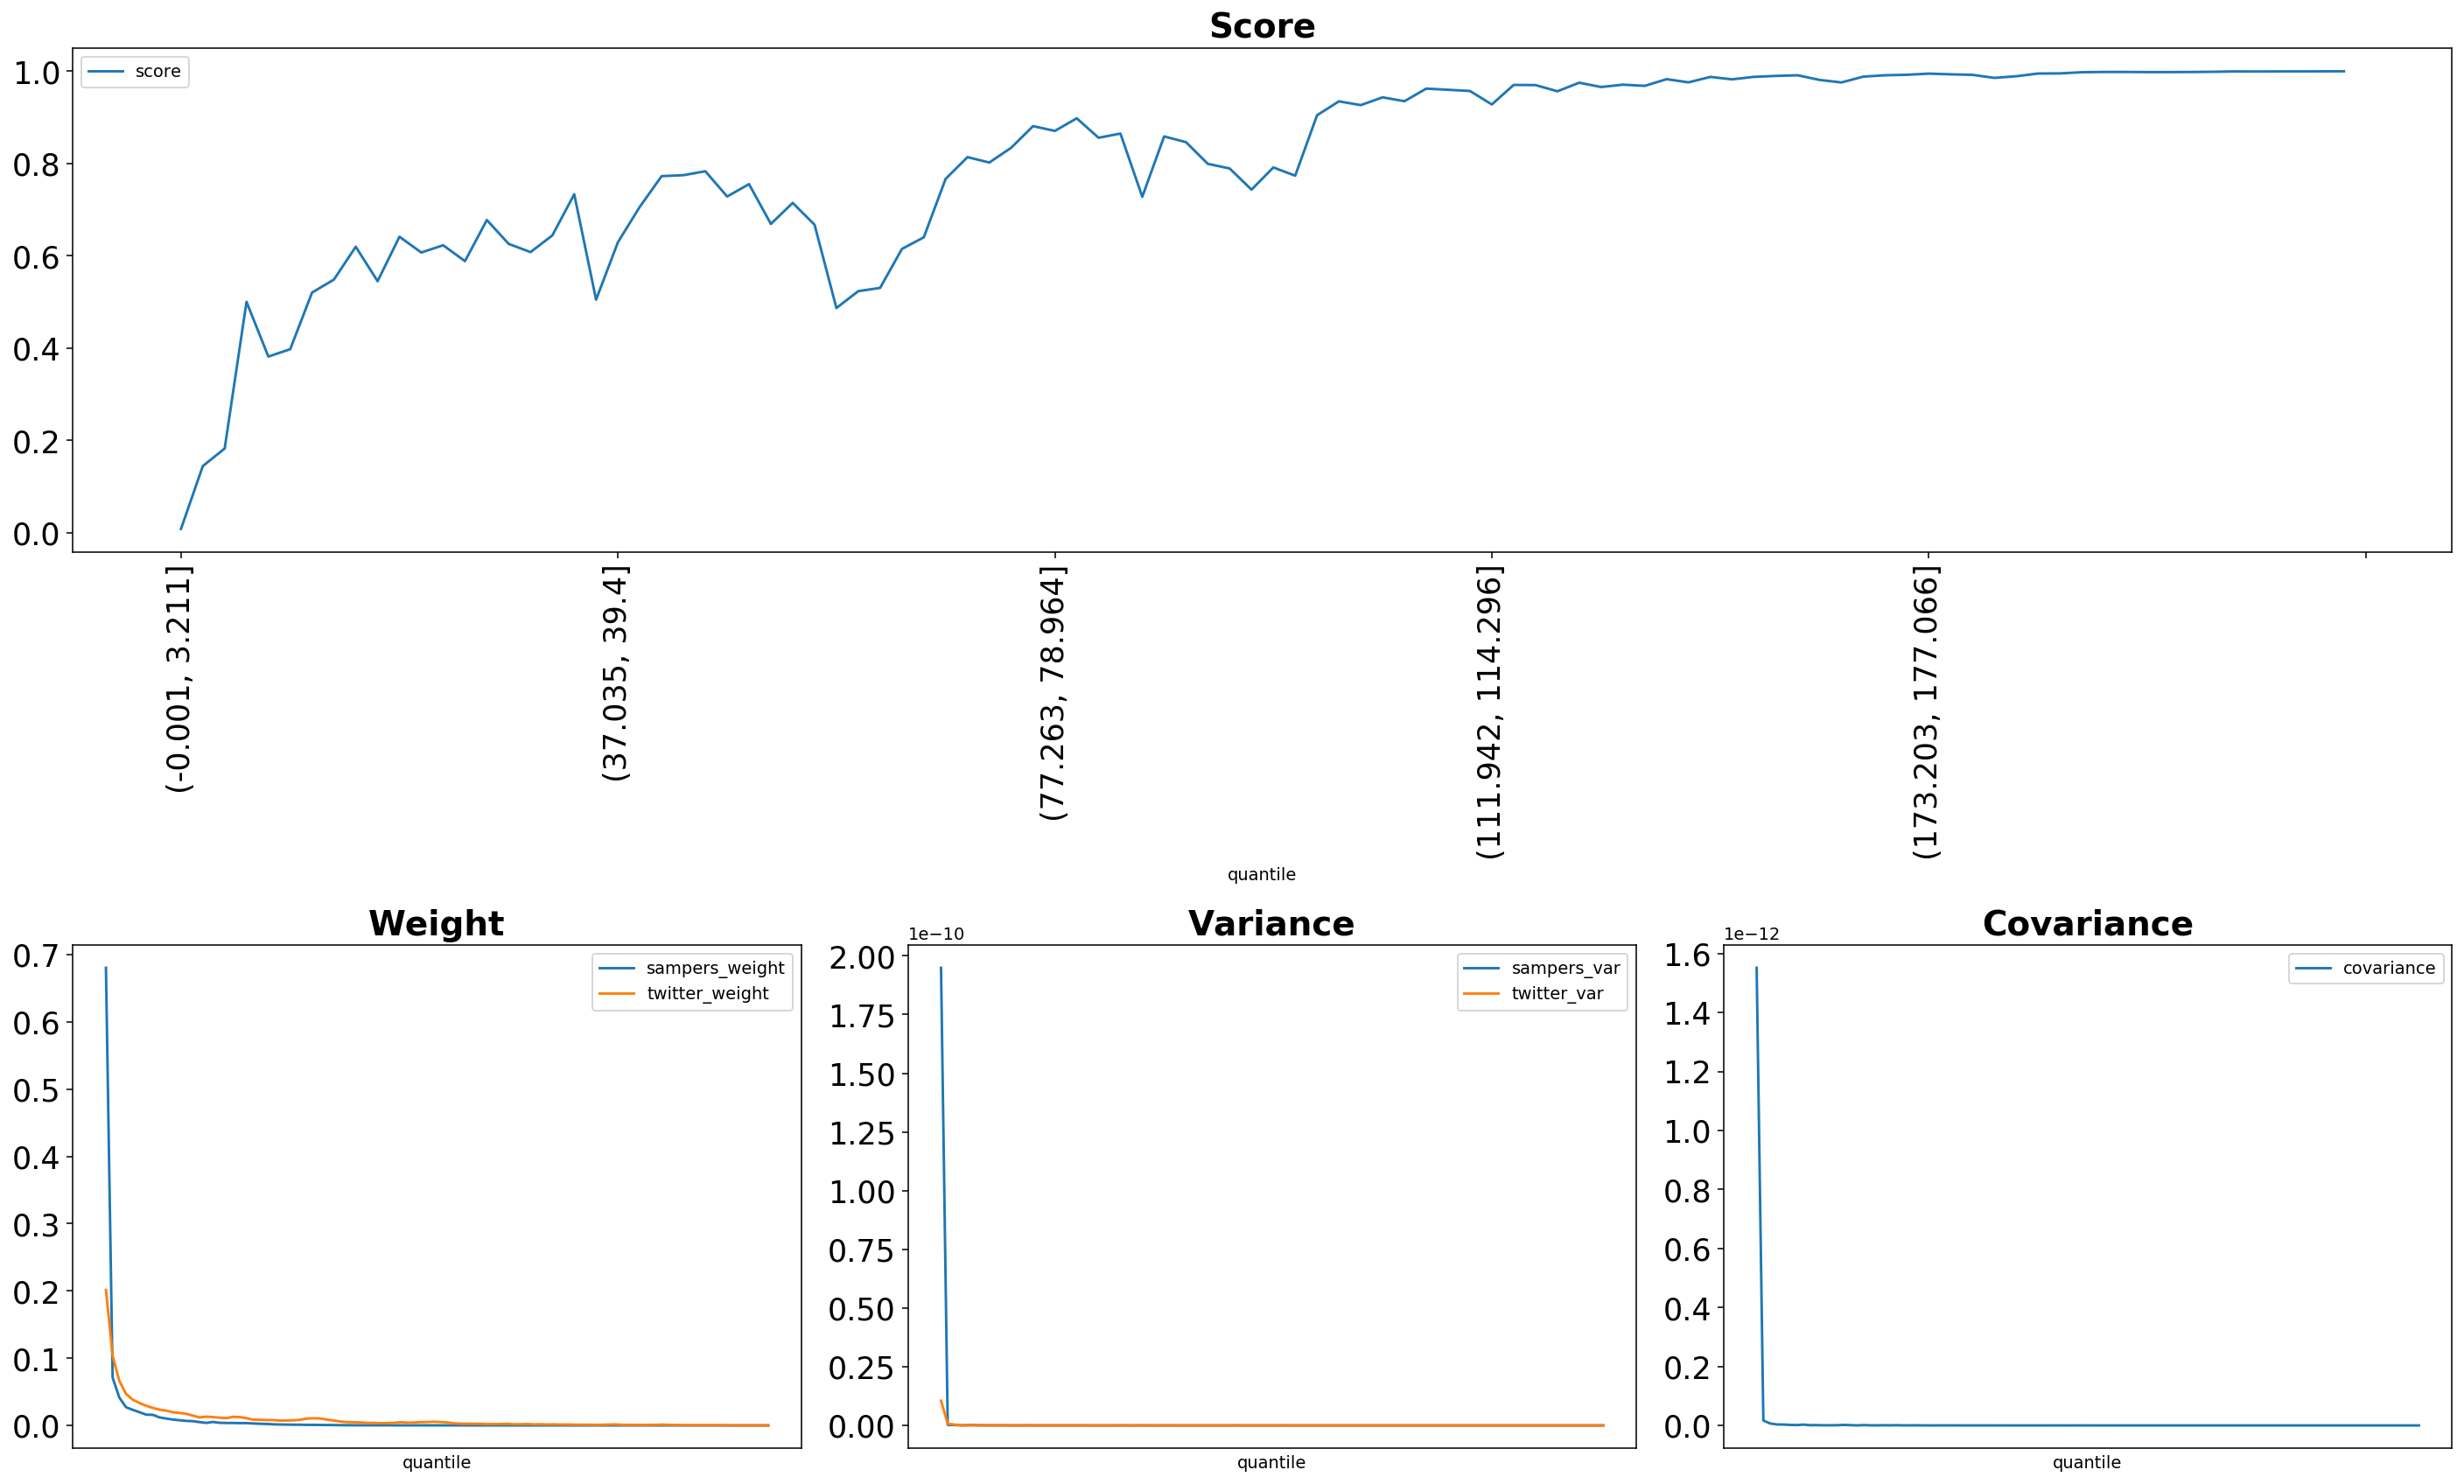

Source data for this figure (header and first rows):
quantile, score, sampers_weight, sampers_mean, sampers_var, twitter_weight, twitter_mean, twitter_var, covariance
(-0.001, 3.211], 0.008542, 0.6803, 7.370990014859287e-08, 1.9488476744535592e-10, 0.2014, 2.18218926310997e-08, 1.0534135627110164e-11, 1.551879679737893e-12
(3.211, 5.192], 0.1448, 0.07106, 7.699150394301071e-09, 2.24019092563554e-13, 0.1034, 1.119987493169092e-08, 6.507353754645563e-13, 1.667834671987314e-14
(5.192, 6.939], 0.1827, 0.04138, 4.48333844895933e-09, 1.7009841585080352e-13, 0.0663, 7.183933852056264e-09, 3.7122132755110075e-13, 6.754863263574797e-15
(6.939, 8.647], 0.5005, 0.02712, 2.9388500642843707e-09, 4.3805631940052455e-14, 0.04694, 5.0856674210611325e-09, 5.718526794898103e-14, 3.30407296950522e-15
(8.647, 10.313], 0.382, 0.02321, 2.51432050307221e-09, 1.1645251159859768e-13, 0.0383, 4.149346105394164e-09, 5.953743831386565e-14, 3.110121951130256e-15
(10.313, 11.904], 0.3979, 0.01971, 2.135850907476699e-09, 1.1782565636237656e-13, 0.03346, 3.625852297277577e-09, 3.756834946551354e-14, 1.831999895076272e-15
(11.904, 13.467], 0.5207, 0.01606, 1.7399559767562767e-09, 6.716797885206442e-14, 0.02931, 3.1755411450597696e-09, 1.4962243598197055e-14, 1.3049808908027139e-15
(13.467, 15.011], 0.5487, 0.0158, 1.7119783493357694e-09, 6.570292104751272e-14, 0.02614, 2.83268856723768e-09, 2.0229350802322516e-14, 2.8419042444378655e-15
(15.011, 16.559], 0.6199, 0.01195, 1.2950048189709945e-09, 2.3681073191043455e-14, 0.02345, 2.540524171633652e-09, 2.0230054080874347e-14, 8.46452183339631e-16
(16.559, 18.16], 0.5452, 0.01025, 1.1101881101843564e-09, 4.5796120412535513e-14, 0.02199, 2.382643118679826e-09, 1.3914680447440808e-14, 1.1110664101178714e-15
(18.16, 19.809], 0.6416, 0.008724, 9.452869429722487e-10, 1.6179260571876453e-14, 0.01967, 2.1316960912035376e-09, 1.2661454136943538e-14, 5.714682206404749e-16
(19.809, 21.501], 0.6074, 0.007735, 8.38068627981418e-10, 2.205664658254884e-14, 0.01858, 2.0133513566283615e-09, 1.1101012376807283e-14, 5.39360624560207e-16
(21.501, 23.229], 0.6231, 0.006757, 7.32129871036626e-10, 1.815891580624408e-14, 0.01728, 1.8724248034737763e-09, 8.43221470187205e-15, 7.558828845855248e-16
(23.229, 24.979], 0.5887, 0.006348, 6.877854593774088e-10, 3.365578851540957e-14, 0.01458, 1.5792923880896788e-09, 1.6591137908566697e-14, 1.882425107730433e-15
(24.979, 26.776], 0.6779, 0.004953, 5.366146309022822e-10, 2.2710171507490054e-14, 0.0119, 1.2895858061374452e-09, 4.9247060284804285e-15, 1.0462504149315382e-15
(26.776, 28.569], 0.6261, 0.003752, 4.0651582975139877e-10, 2.7143037172910935e-15, 0.01309, 1.417912587135832e-09, 1.0999414456175694e-14, 2.111859622787432e-16
(28.569, 30.431], 0.6083, 0.005167, 5.598118955884904e-10, 3.847248889098326e-14, 0.01247, 1.351108487837566e-09, 4.822620968036888e-15, 1.119030122289989e-15
(30.431, 32.517], 0.6446, 0.003917, 4.244557489657604e-10, 5.821385476561445e-15, 0.01154, 1.2506376118015171e-09, 1.7911689694579277e-14, 3.88907640007806e-16
(32.517, 34.741], 0.7336, 0.003681, 3.9883197106468867e-10, 3.136705809400109e-15, 0.01079, 1.168792548637303e-09, 5.075650524832572e-15, 2.393249367964487e-16
(34.741, 37.035], 0.5053, 0.003663, 3.968547733423741e-10, 3.592300725656667e-15, 0.01285, 1.392591796015003e-09, 4.412513357040141e-14, 6.681449870081506e-16
(37.035, 39.4], 0.6297, 0.003427, 3.7129468501626894e-10, 1.5710743690366154e-15, 0.01243, 1.3462624879805783e-09, 1.176508882266471e-14, 2.9815139380663446e-16
(39.4, 41.811], 0.7063, 0.003463, 3.7518045807522823e-10, 3.3894693284792434e-15, 0.01077, 1.1668967215862537e-09, 8.42390204792652e-15, 7.503610009959186e-16
(41.811, 44.358], 0.7729, 0.002902, 3.1446646713224194e-10, 2.539723493904366e-15, 0.008649, 9.371531621639415e-10, 5.206750634292457e-15, 1.918349298944721e-16
(44.358, 46.832], 0.775, 0.002458, 2.663513447058614e-10, 9.990687540042567e-16, 0.008462, 9.168076042342831e-10, 3.054250782548013e-15, 2.905165616111913e-16
(46.832, 49.227], 0.7835, 0.0022, 2.3837271393389077e-10, 1.112964203350692e-15, 0.00803, 8.700330629104771e-10, 2.1069231813530512e-15, 3.8178593894870753e-16
(49.227, 51.555], 0.7287, 0.001682, 1.8223398790036144e-10, 5.536411530608968e-16, 0.008, 8.667485239087371e-10, 5.166913959887808e-15, 1.9417806620639745e-16
(51.555, 53.764], 0.7556, 0.001387, 1.502297495551326e-10, 2.1336575688851398e-16, 0.007257, 7.862502519438409e-10, 3.3286410772774625e-15, 4.646891836971285e-17
(53.764, 55.987], 0.6694, 0.001274, 1.3807756451690275e-10, 1.994381629736368e-16, 0.007309, 7.919178394803969e-10, 1.7390307141996374e-14, 1.2323358572678406e-16
(55.987, 58.084], 0.7148, 0.001099, 1.1909648221085297e-10, 1.3816810120606785e-16, 0.007598, 8.232570515608762e-10, 3.513603897368427e-15, 1.7688768952694605e-16
(58.084, 60.03], 0.6676, 0.001061, 1.1493638094612265e-10, 1.7345325186718569e-16, 0.008391, 9.091933647877514e-10, 3.617353766098176e-15, 1.5609607294004747e-16
(60.03, 61.847], 0.4872, 0.0008697, 9.42332416504342e-11, 1.7678334341882192e-16, 0.01023, 1.1082275123454329e-09, 2.1640036546572063e-14, 1.558716202735008e-16
(61.847, 63.57], 0.5236, 0.000849, 9.198772018517188e-11, 2.4149801028903094e-16, 0.01067, 1.1564722895895446e-09, 6.1365522094538064e-15, 1.0089313511838592e-16
(63.57, 65.258], 0.5308, 0.0007232, 7.835703495757206e-11, 5.263911496815541e-17, 0.01036, 1.122960393571061e-09, 5.076823438224349e-15, 3.186967757652202e-17
(65.258, 66.947], 0.6152, 0.0006237, 6.757859084175965e-11, 6.761742100536931e-17, 0.008698, 9.423992685417185e-10, 2.8453608970995572e-15, 2.874442135674027e-17
(66.947, 68.708], 0.6403, 0.0005363, 5.810237929071032e-11, 7.831350445492016e-17, 0.007393, 8.010238820304278e-10, 1.0624178521464146e-14, 3.7534904773370044e-17
(68.708, 70.5], 0.767, 0.0003952, 4.282295224442003e-11, 2.9291708669532445e-17, 0.005865, 6.354927450399094e-10, 1.6911999887851522e-15, 2.1085648619135718e-17
(70.5, 72.284], 0.814, 0.0003387, 3.6694562097634145e-11, 3.956456225104563e-17, 0.00496, 5.374567432104735e-10, 2.180213349873399e-15, 1.8486937359931817e-17
(72.284, 73.955], 0.8023, 0.000266, 2.882320761578114e-11, 8.126419626519941e-18, 0.004711, 5.104199430489193e-10, 5.4420463427674605e-15, 4.896992893152225e-18
(73.955, 75.584], 0.8344, 0.0002427, 2.6297197050818878e-11, 4.156741132199267e-18, 0.004553, 4.932813316204503e-10, 1.728824205885814e-15, 7.131780263564765e-18
(75.584, 77.263], 0.8812, 0.0002177, 2.3587351616090307e-11, 8.044101650454543e-18, 0.003761, 4.075004792372971e-10, 1.2288776450210906e-15, 1.0153667079902173e-17
(77.263, 78.964], 0.8709, 0.0002074, 2.2469572741294937e-11, 2.3270584975885508e-17, 0.003806, 4.123684547132378e-10, 2.2249037231742257e-15, 8.771692202316748e-18
(78.964, 80.601], 0.8982, 0.0001699, 1.8404597149514182e-11, 5.628542296749795e-18, 0.003238, 3.508190374135689e-10, 2.246393135047608e-15, 3.821681359035738e-18
(80.601, 82.152], 0.856, 0.0001756, 1.902578414967543e-11, 9.630420063450791e-18, 0.003427, 3.713403955327255e-10, 6.985189528061869e-15, 7.760506191966539e-18
(82.152, 83.605], 0.8651, 0.0001448, 1.568703767833221e-11, 2.2344707566390495e-18, 0.00381, 4.1279150621652684e-10, 2.463102565020695e-15, 2.1701015040950426e-18
(83.605, 84.996], 0.7282, 0.0001317, 1.426898262492447e-11, 1.3054838501043964e-18, 0.004848, 5.253269791261999e-10, 1.5244531886392738e-14, 3.0594242393408835e-18
(84.996, 86.337], 0.8589, 0.0001326, 1.4364878843439319e-11, 4.406044679210313e-18, 0.004132, 4.4765160590741963e-10, 6.630293766754547e-16, 1.511806181027416e-17
(86.337, 87.635], 0.8465, 0.0001253, 1.3576206106119126e-11, 5.576043021773547e-19, 0.004314, 4.674639972618162e-10, 7.948692069472409e-16, 2.1955691325784337e-18
(87.635, 88.948], 0.7995, 0.0001292, 1.3998324879962295e-11, 9.104392948342625e-19, 0.004976, 5.391807438251527e-10, 1.8551855297854e-15, 4.428929620087313e-18
(88.948, 90.32], 0.7894, 0.0001223, 1.325356839929218e-11, 4.518648218060553e-19, 0.005096, 5.521246823283404e-10, 2.1865166067119935e-15, 3.818779146837617e-18
(90.32, 91.756], 0.7436, 0.0001382, 1.4970381255604126e-11, 1.8051195547131474e-17, 0.005541, 6.003522846825589e-10, 5.4423614742670986e-15, 3.5549078078362043e-17
(91.756, 93.329], 0.7917, 0.0001057, 1.1452368406446283e-11, 6.537773595772223e-19, 0.005038, 5.458983546683816e-10, 2.18830153788662e-15, 5.551855251623953e-18
(93.329, 95.065], 0.7738, 9.269661007150054e-05, 1.0043574680284159e-11, 1.691857928911107e-18, 0.004483, 4.857435667658397e-10, 1.0283602226848698e-14, 8.273112992329025e-18
(95.065, 96.929], 0.9048, 7.245156358938405e-05, 7.850046393843881e-12, 3.497664011214848e-18, 0.003175, 3.439774216783013e-10, 1.0398550495450519e-15, 1.994998599766691e-18
(96.929, 98.827], 0.9349, 5.887954559982211e-05, 6.379533328315564e-12, 1.1252888046246333e-18, 0.002582, 2.797701112483554e-10, 7.044005533365343e-16, 2.1603643653633314e-18
(98.827, 100.812], 0.9267, 4.541565951317916e-05, 4.9207362342931126e-12, 2.875428829365841e-19, 0.002628, 2.847483360752664e-10, 1.4258153559660927e-15, 1.4816108420949414e-18
(100.812, 102.885], 0.9436, 4.581408255679851e-05, 4.963904928270707e-12, 3.0019146030839765e-19, 0.002368, 2.566001567869334e-10, 6.865663243924988e-16, 1.0163898322392567e-18
(102.885, 105.005], 0.9352, 4.359192264094524e-05, 4.723136371047405e-12, 4.647891690957235e-19, 0.002441, 2.644938437672261e-10, 1.366566417107436e-15, 1.3868593472631761e-18
(105.005, 107.241], 0.9625, 4.076971477806314e-05, 4.417353285643549e-12, 2.931416873224389e-19, 0.001971, 2.1354733406829397e-10, 2.0761737276828014e-16, 5.577806108402781e-19
(107.241, 109.566], 0.96, 4.0882364788392993e-05, 4.429558789066058e-12, 1.2627125991809604e-19, 0.001998, 2.1648738322298405e-10, 4.0351983955512843e-16, 1.0055744357059087e-18
(109.566, 111.942], 0.9573, 4.1045312225366584e-05, 4.447213962765968e-12, 1.0311879430755704e-18, 0.002025, 2.1939859868932074e-10, 6.143313796757242e-16, 7.963194016752633e-19
... 40 more rows
